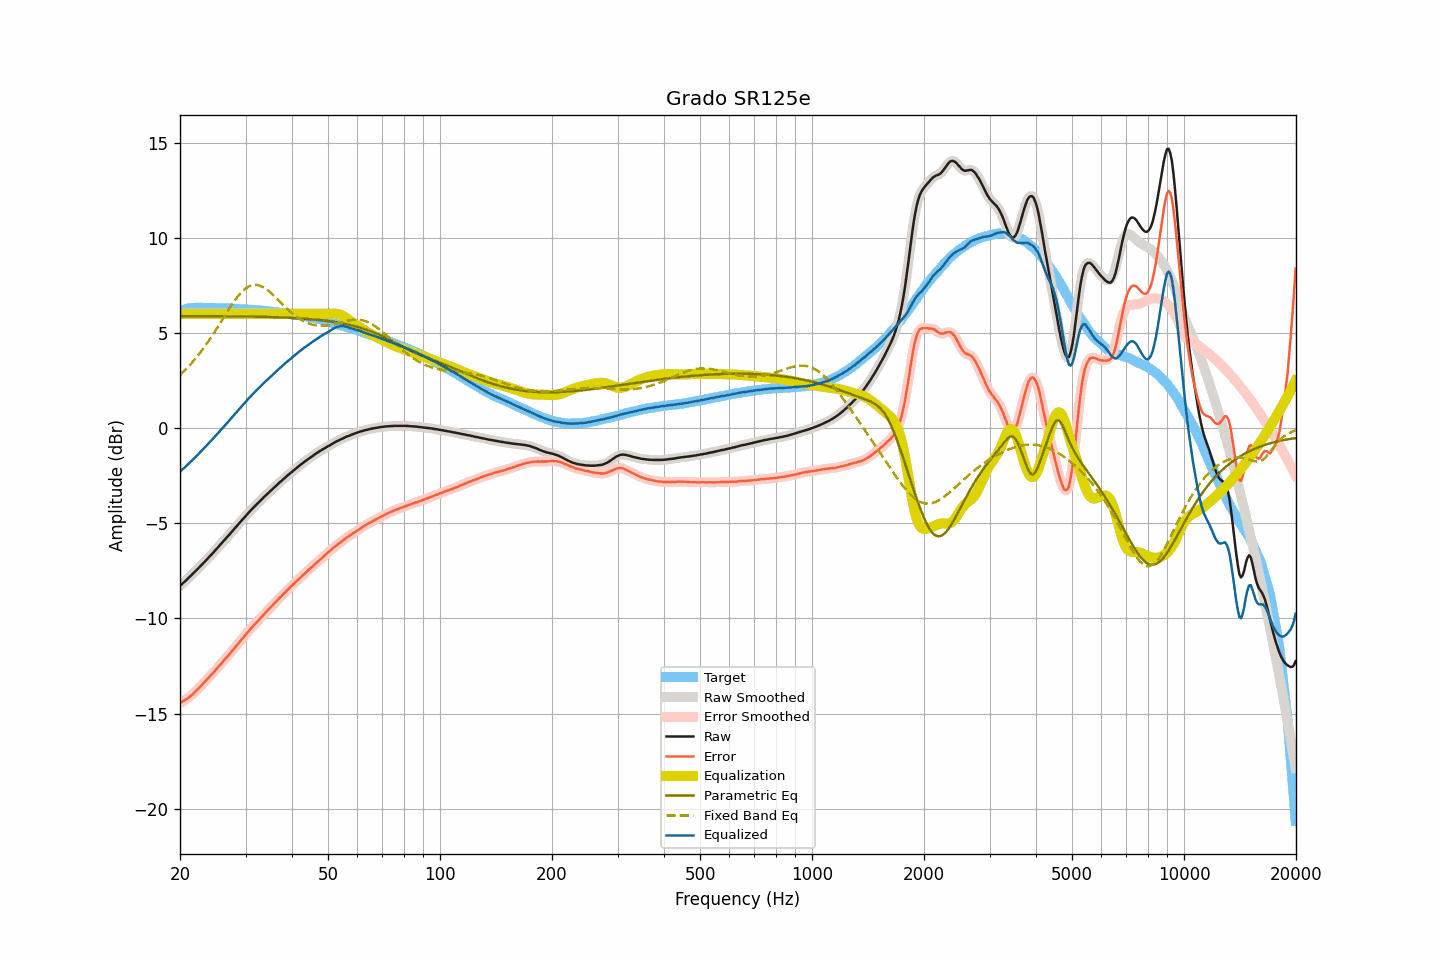

The table this chart was drawn from, first rows:
frequency, raw, smoothed, error, error_smoothed, equalization, parametric_eq, fixed_band_eq, equalized_raw, equalized_smoothed, target
20.00, -8.29, -8.29, -14.45, -14.44, 6.00, 5.88, 2.79, -2.29, -2.29, 6.15
20.20, -8.21, -8.22, -14.40, -14.40, 6.00, 5.88, 2.87, -2.21, -2.22, 6.18
20.40, -8.13, -8.14, -14.35, -14.35, 6.00, 5.88, 2.95, -2.13, -2.14, 6.21
20.61, -8.07, -8.06, -14.30, -14.30, 6.00, 5.88, 3.04, -2.07, -2.06, 6.23
20.81, -7.98, -7.99, -14.24, -14.25, 6.00, 5.88, 3.12, -1.98, -1.99, 6.26
21.02, -7.90, -7.90, -14.19, -14.19, 6.00, 5.88, 3.21, -1.90, -1.90, 6.29
21.23, -7.82, -7.82, -14.12, -14.12, 6.00, 5.88, 3.30, -1.82, -1.82, 6.30
21.44, -7.73, -7.74, -14.04, -14.05, 6.00, 5.88, 3.40, -1.73, -1.74, 6.31
21.66, -7.66, -7.65, -13.97, -13.97, 6.00, 5.88, 3.49, -1.66, -1.65, 6.32
21.87, -7.57, -7.57, -13.89, -13.89, 6.00, 5.88, 3.59, -1.57, -1.57, 6.32
22.09, -7.48, -7.49, -13.81, -13.81, 6.00, 5.88, 3.69, -1.48, -1.49, 6.33
22.31, -7.40, -7.40, -13.73, -13.73, 6.00, 5.88, 3.80, -1.40, -1.40, 6.33
22.54, -7.32, -7.31, -13.64, -13.64, 6.00, 5.88, 3.90, -1.32, -1.31, 6.33
22.76, -7.22, -7.23, -13.55, -13.55, 6.00, 5.88, 4.01, -1.22, -1.23, 6.32
22.99, -7.14, -7.14, -13.46, -13.46, 6.00, 5.88, 4.13, -1.14, -1.14, 6.31
23.22, -7.05, -7.05, -13.37, -13.37, 6.00, 5.88, 4.24, -1.05, -1.05, 6.31
23.45, -6.96, -6.97, -13.28, -13.28, 6.00, 5.88, 4.36, -0.96, -0.97, 6.31
23.69, -6.88, -6.87, -13.19, -13.19, 6.00, 5.88, 4.48, -0.88, -0.87, 6.31
23.92, -6.78, -6.78, -13.09, -13.10, 6.00, 5.88, 4.60, -0.78, -0.78, 6.31
24.16, -6.69, -6.70, -13.01, -13.01, 6.00, 5.88, 4.73, -0.69, -0.70, 6.32
24.40, -6.60, -6.60, -12.92, -12.92, 6.00, 5.88, 4.86, -0.60, -0.60, 6.32
24.65, -6.52, -6.51, -12.82, -12.82, 6.00, 5.88, 4.99, -0.52, -0.51, 6.31
24.89, -6.41, -6.42, -12.72, -12.73, 6.00, 5.88, 5.12, -0.41, -0.42, 6.31
25.14, -6.32, -6.32, -12.63, -12.63, 6.00, 5.88, 5.25, -0.32, -0.32, 6.31
25.39, -6.23, -6.23, -12.54, -12.54, 6.00, 5.88, 5.38, -0.23, -0.23, 6.31
25.65, -6.14, -6.14, -12.44, -12.44, 6.00, 5.88, 5.52, -0.14, -0.14, 6.30
25.91, -6.05, -6.04, -12.34, -12.34, 6.00, 5.87, 5.66, -0.05, -0.04, 6.29
26.16, -5.94, -5.95, -12.24, -12.24, 6.00, 5.87, 5.79, 0.06, 0.05, 6.29
26.43, -5.86, -5.85, -12.15, -12.14, 6.00, 5.87, 5.93, 0.14, 0.15, 6.29
26.69, -5.75, -5.76, -12.04, -12.05, 6.00, 5.87, 6.06, 0.25, 0.24, 6.29
26.96, -5.67, -5.66, -11.95, -11.95, 6.00, 5.87, 6.19, 0.33, 0.34, 6.29
27.23, -5.57, -5.57, -11.85, -11.85, 6.00, 5.87, 6.32, 0.43, 0.43, 6.29
27.50, -5.48, -5.47, -11.76, -11.76, 6.00, 5.87, 6.45, 0.52, 0.53, 6.29
27.77, -5.37, -5.37, -11.65, -11.65, 6.00, 5.87, 6.57, 0.63, 0.63, 6.27
28.05, -5.27, -5.28, -11.55, -11.55, 6.00, 5.87, 6.69, 0.73, 0.72, 6.27
28.33, -5.18, -5.18, -11.45, -11.45, 6.00, 5.87, 6.81, 0.82, 0.82, 6.26
28.62, -5.09, -5.08, -11.35, -11.34, 6.00, 5.87, 6.92, 0.91, 0.92, 6.26
28.90, -4.98, -4.99, -11.24, -11.24, 6.00, 5.87, 7.02, 1.02, 1.01, 6.26
29.19, -4.89, -4.89, -11.14, -11.14, 6.00, 5.87, 7.11, 1.11, 1.11, 6.25
29.48, -4.79, -4.80, -11.05, -11.05, 6.00, 5.86, 7.20, 1.21, 1.20, 6.26
29.78, -4.71, -4.70, -10.95, -10.95, 6.00, 5.86, 7.28, 1.29, 1.30, 6.24
30.08, -4.61, -4.60, -10.85, -10.85, 6.00, 5.86, 7.34, 1.39, 1.40, 6.24
30.38, -4.51, -4.51, -10.74, -10.74, 6.00, 5.86, 7.40, 1.49, 1.49, 6.23
30.68, -4.41, -4.42, -10.64, -10.64, 6.00, 5.86, 7.45, 1.59, 1.58, 6.23
30.99, -4.33, -4.32, -10.54, -10.54, 6.00, 5.86, 7.49, 1.67, 1.68, 6.22
31.30, -4.24, -4.24, -10.45, -10.45, 6.00, 5.86, 7.51, 1.76, 1.76, 6.21
31.61, -4.14, -4.15, -10.36, -10.36, 6.00, 5.86, 7.53, 1.86, 1.85, 6.21
31.93, -4.07, -4.06, -10.26, -10.26, 6.00, 5.85, 7.53, 1.93, 1.94, 6.20
32.24, -3.98, -3.98, -10.17, -10.17, 6.00, 5.85, 7.52, 2.02, 2.02, 6.19
32.57, -3.90, -3.90, -10.08, -10.08, 6.00, 5.85, 7.50, 2.10, 2.10, 6.18
32.89, -3.81, -3.81, -10.00, -9.99, 6.00, 5.85, 7.48, 2.19, 2.19, 6.18
33.22, -3.73, -3.73, -9.90, -9.90, 6.00, 5.85, 7.44, 2.27, 2.27, 6.17
33.55, -3.64, -3.65, -9.81, -9.81, 6.00, 5.85, 7.39, 2.36, 2.35, 6.17
33.89, -3.56, -3.56, -9.72, -9.72, 6.00, 5.84, 7.34, 2.44, 2.44, 6.15
34.23, -3.49, -3.48, -9.63, -9.63, 6.00, 5.84, 7.28, 2.51, 2.52, 6.15
34.57, -3.40, -3.41, -9.54, -9.54, 6.00, 5.84, 7.22, 2.60, 2.59, 6.14
34.92, -3.33, -3.33, -9.45, -9.45, 6.00, 5.84, 7.15, 2.67, 2.67, 6.12
35.27, -3.25, -3.24, -9.37, -9.36, 6.00, 5.83, 7.07, 2.75, 2.76, 6.12
35.62, -3.17, -3.17, -9.27, -9.27, 6.00, 5.83, 6.99, 2.83, 2.83, 6.11
35.97, -3.08, -3.09, -9.18, -9.19, 6.00, 5.83, 6.91, 2.92, 2.91, 6.09
... 635 more rows
